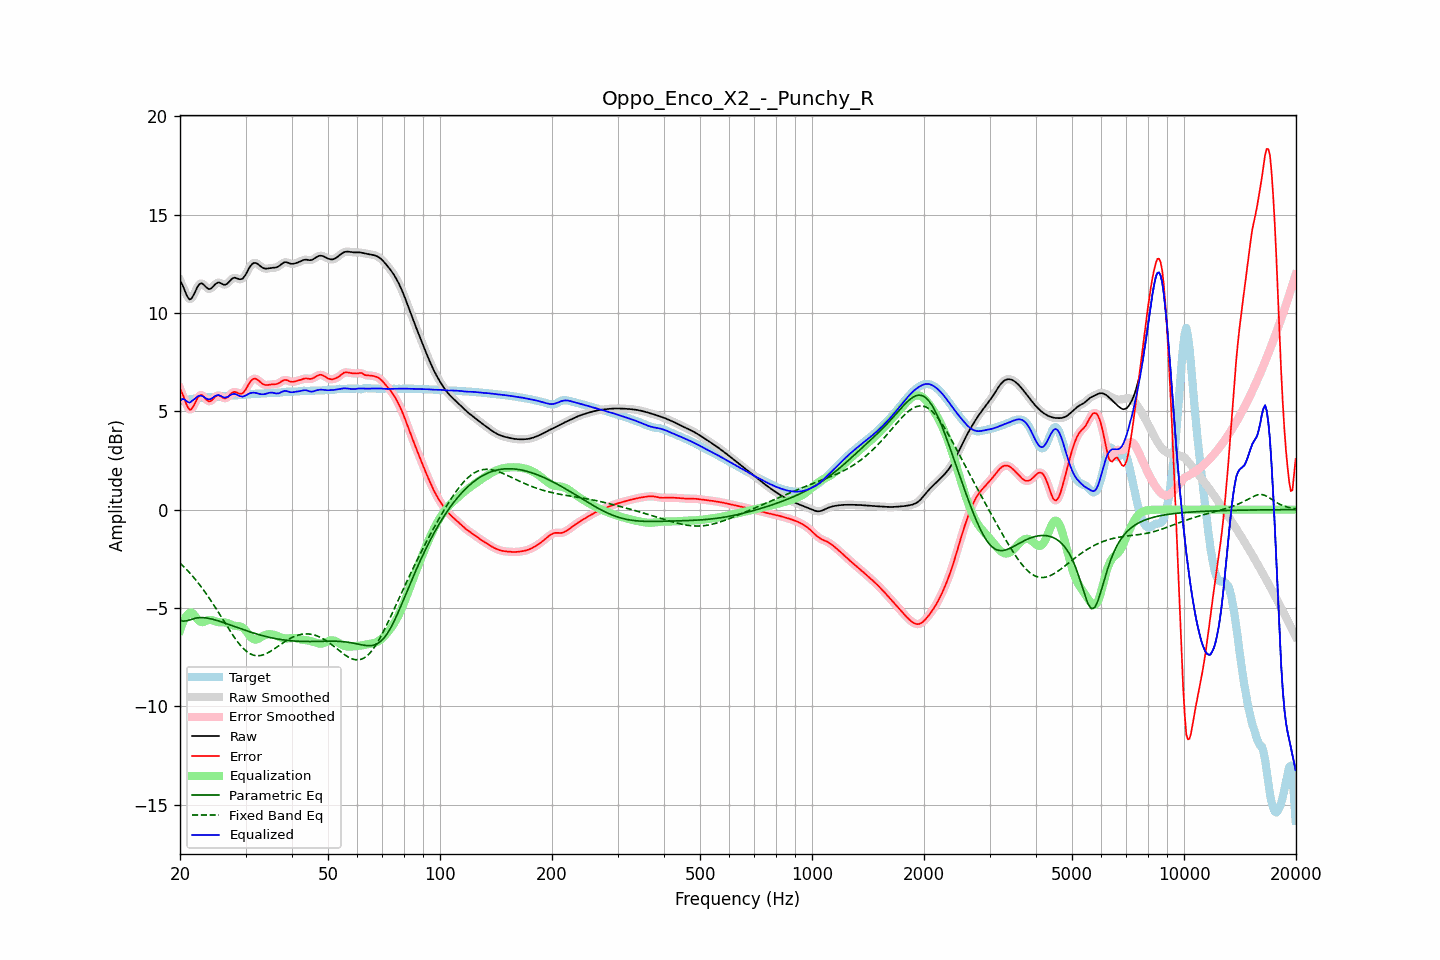

The table this chart was drawn from, first rows:
frequency, raw, error, smoothed, error_smoothed, equalization, parametric_eq, fixed_band_eq, equalized_raw, equalized_smoothed, target
20.00, 11.65, 6.14, 11.68, 6.17, -6.14, -5.62, -2.72, 5.51, 5.54, 5.51
20.20, 11.51, 5.99, 11.49, 5.96, -5.91, -5.65, -2.80, 5.61, 5.58, 5.53
20.40, 11.34, 5.80, 11.30, 5.76, -5.71, -5.67, -2.87, 5.63, 5.60, 5.54
20.61, 11.13, 5.57, 11.13, 5.57, -5.54, -5.67, -2.96, 5.59, 5.59, 5.56
20.81, 10.93, 5.35, 10.93, 5.36, -5.41, -5.66, -3.04, 5.52, 5.52, 5.58
21.02, 10.78, 5.19, 10.78, 5.18, -5.31, -5.63, -3.13, 5.47, 5.47, 5.60
21.23, 10.69, 5.08, 10.71, 5.10, -5.25, -5.61, -3.21, 5.43, 5.46, 5.61
21.44, 10.72, 5.10, 10.73, 5.11, -5.23, -5.58, -3.31, 5.49, 5.50, 5.62
21.66, 10.85, 5.22, 10.84, 5.21, -5.28, -5.56, -3.40, 5.56, 5.55, 5.63
21.87, 11.00, 5.36, 11.00, 5.36, -5.37, -5.54, -3.50, 5.62, 5.63, 5.64
22.09, 11.18, 5.53, 11.18, 5.53, -5.48, -5.52, -3.59, 5.70, 5.70, 5.65
22.31, 11.34, 5.69, 11.34, 5.68, -5.59, -5.50, -3.70, 5.76, 5.75, 5.66
22.54, 11.46, 5.79, 11.45, 5.79, -5.67, -5.49, -3.80, 5.79, 5.78, 5.67
22.76, 11.51, 5.83, 11.50, 5.82, -5.72, -5.49, -3.91, 5.79, 5.79, 5.68
22.99, 11.49, 5.81, 11.48, 5.80, -5.72, -5.49, -4.02, 5.77, 5.76, 5.69
23.22, 11.42, 5.72, 11.42, 5.72, -5.70, -5.50, -4.13, 5.71, 5.72, 5.70
23.45, 11.33, 5.63, 11.34, 5.63, -5.67, -5.51, -4.24, 5.66, 5.67, 5.70
23.69, 11.26, 5.55, 11.26, 5.55, -5.63, -5.52, -4.36, 5.63, 5.63, 5.71
23.92, 11.22, 5.51, 11.22, 5.51, -5.61, -5.53, -4.48, 5.61, 5.61, 5.71
24.16, 11.23, 5.52, 11.24, 5.52, -5.61, -5.55, -4.60, 5.62, 5.63, 5.71
24.40, 11.29, 5.58, 11.30, 5.58, -5.62, -5.57, -4.72, 5.67, 5.67, 5.71
24.65, 11.38, 5.67, 11.38, 5.66, -5.65, -5.59, -4.85, 5.73, 5.73, 5.72
24.89, 11.47, 5.75, 11.46, 5.74, -5.68, -5.61, -4.98, 5.78, 5.78, 5.72
25.14, 11.52, 5.80, 11.52, 5.79, -5.71, -5.64, -5.11, 5.81, 5.81, 5.73
25.39, 11.56, 5.82, 11.54, 5.80, -5.73, -5.66, -5.24, 5.83, 5.82, 5.74
25.65, 11.53, 5.78, 11.53, 5.78, -5.73, -5.69, -5.37, 5.79, 5.79, 5.75
25.91, 11.49, 5.73, 11.49, 5.73, -5.73, -5.72, -5.50, 5.76, 5.75, 5.76
26.16, 11.44, 5.67, 11.45, 5.68, -5.73, -5.74, -5.63, 5.71, 5.72, 5.77
26.43, 11.43, 5.65, 11.44, 5.66, -5.74, -5.77, -5.77, 5.69, 5.70, 5.78
26.69, 11.47, 5.68, 11.47, 5.68, -5.76, -5.80, -5.90, 5.71, 5.72, 5.79
26.96, 11.53, 5.74, 11.54, 5.75, -5.79, -5.83, -6.03, 5.75, 5.75, 5.79
27.23, 11.63, 5.83, 11.63, 5.83, -5.82, -5.86, -6.15, 5.80, 5.80, 5.80
27.50, 11.71, 5.92, 11.71, 5.91, -5.86, -5.89, -6.28, 5.86, 5.85, 5.80
27.77, 11.77, 5.97, 11.77, 5.96, -5.89, -5.92, -6.40, 5.88, 5.88, 5.80
28.05, 11.80, 5.99, 11.79, 5.98, -5.91, -5.95, -6.52, 5.89, 5.88, 5.81
28.33, 11.77, 5.96, 11.77, 5.96, -5.92, -5.98, -6.63, 5.85, 5.85, 5.81
28.62, 11.75, 5.93, 11.75, 5.93, -5.93, -6.01, -6.74, 5.82, 5.82, 5.82
28.90, 11.71, 5.89, 11.72, 5.90, -5.93, -6.04, -6.84, 5.78, 5.78, 5.82
29.19, 11.72, 5.89, 11.72, 5.89, -5.96, -6.07, -6.94, 5.76, 5.76, 5.83
29.48, 11.75, 5.91, 11.76, 5.93, -6.00, -6.09, -7.03, 5.74, 5.76, 5.83
29.78, 11.85, 6.01, 11.85, 6.01, -6.07, -6.12, -7.11, 5.78, 5.78, 5.84
30.08, 11.97, 6.12, 11.98, 6.13, -6.16, -6.15, -7.18, 5.81, 5.81, 5.85
30.38, 12.13, 6.27, 12.13, 6.27, -6.27, -6.18, -7.25, 5.86, 5.86, 5.86
30.68, 12.28, 6.41, 12.28, 6.41, -6.38, -6.20, -7.30, 5.90, 5.90, 5.87
30.99, 12.41, 6.53, 12.41, 6.53, -6.48, -6.23, -7.35, 5.93, 5.93, 5.88
31.30, 12.50, 6.61, 12.50, 6.61, -6.55, -6.26, -7.38, 5.94, 5.94, 5.88
31.61, 12.54, 6.66, 12.54, 6.65, -6.60, -6.28, -7.41, 5.94, 5.94, 5.89
31.93, 12.55, 6.66, 12.54, 6.65, -6.61, -6.31, -7.42, 5.94, 5.93, 5.89
32.24, 12.51, 6.61, 12.51, 6.62, -6.59, -6.33, -7.43, 5.91, 5.91, 5.89
32.57, 12.45, 6.56, 12.45, 6.56, -6.56, -6.36, -7.43, 5.89, 5.89, 5.89
32.89, 12.38, 6.48, 12.38, 6.48, -6.51, -6.38, -7.42, 5.87, 5.88, 5.90
33.22, 12.32, 6.42, 12.32, 6.42, -6.45, -6.40, -7.40, 5.87, 5.87, 5.90
33.55, 12.27, 6.36, 12.28, 6.37, -6.41, -6.42, -7.38, 5.86, 5.87, 5.91
33.89, 12.26, 6.34, 12.26, 6.34, -6.37, -6.44, -7.35, 5.88, 5.88, 5.92
34.23, 12.26, 6.34, 12.26, 6.34, -6.35, -6.46, -7.31, 5.91, 5.91, 5.92
34.57, 12.27, 6.34, 12.27, 6.34, -6.34, -6.48, -7.27, 5.93, 5.93, 5.92
34.92, 12.28, 6.36, 12.28, 6.36, -6.34, -6.50, -7.22, 5.95, 5.95, 5.93
35.27, 12.29, 6.37, 12.29, 6.36, -6.34, -6.52, -7.17, 5.95, 5.95, 5.93
35.62, 12.30, 6.37, 12.30, 6.37, -6.36, -6.54, -7.12, 5.94, 5.94, 5.93
35.97, 12.30, 6.37, 12.31, 6.37, -6.38, -6.55, -7.06, 5.92, 5.92, 5.93
... 635 more rows
